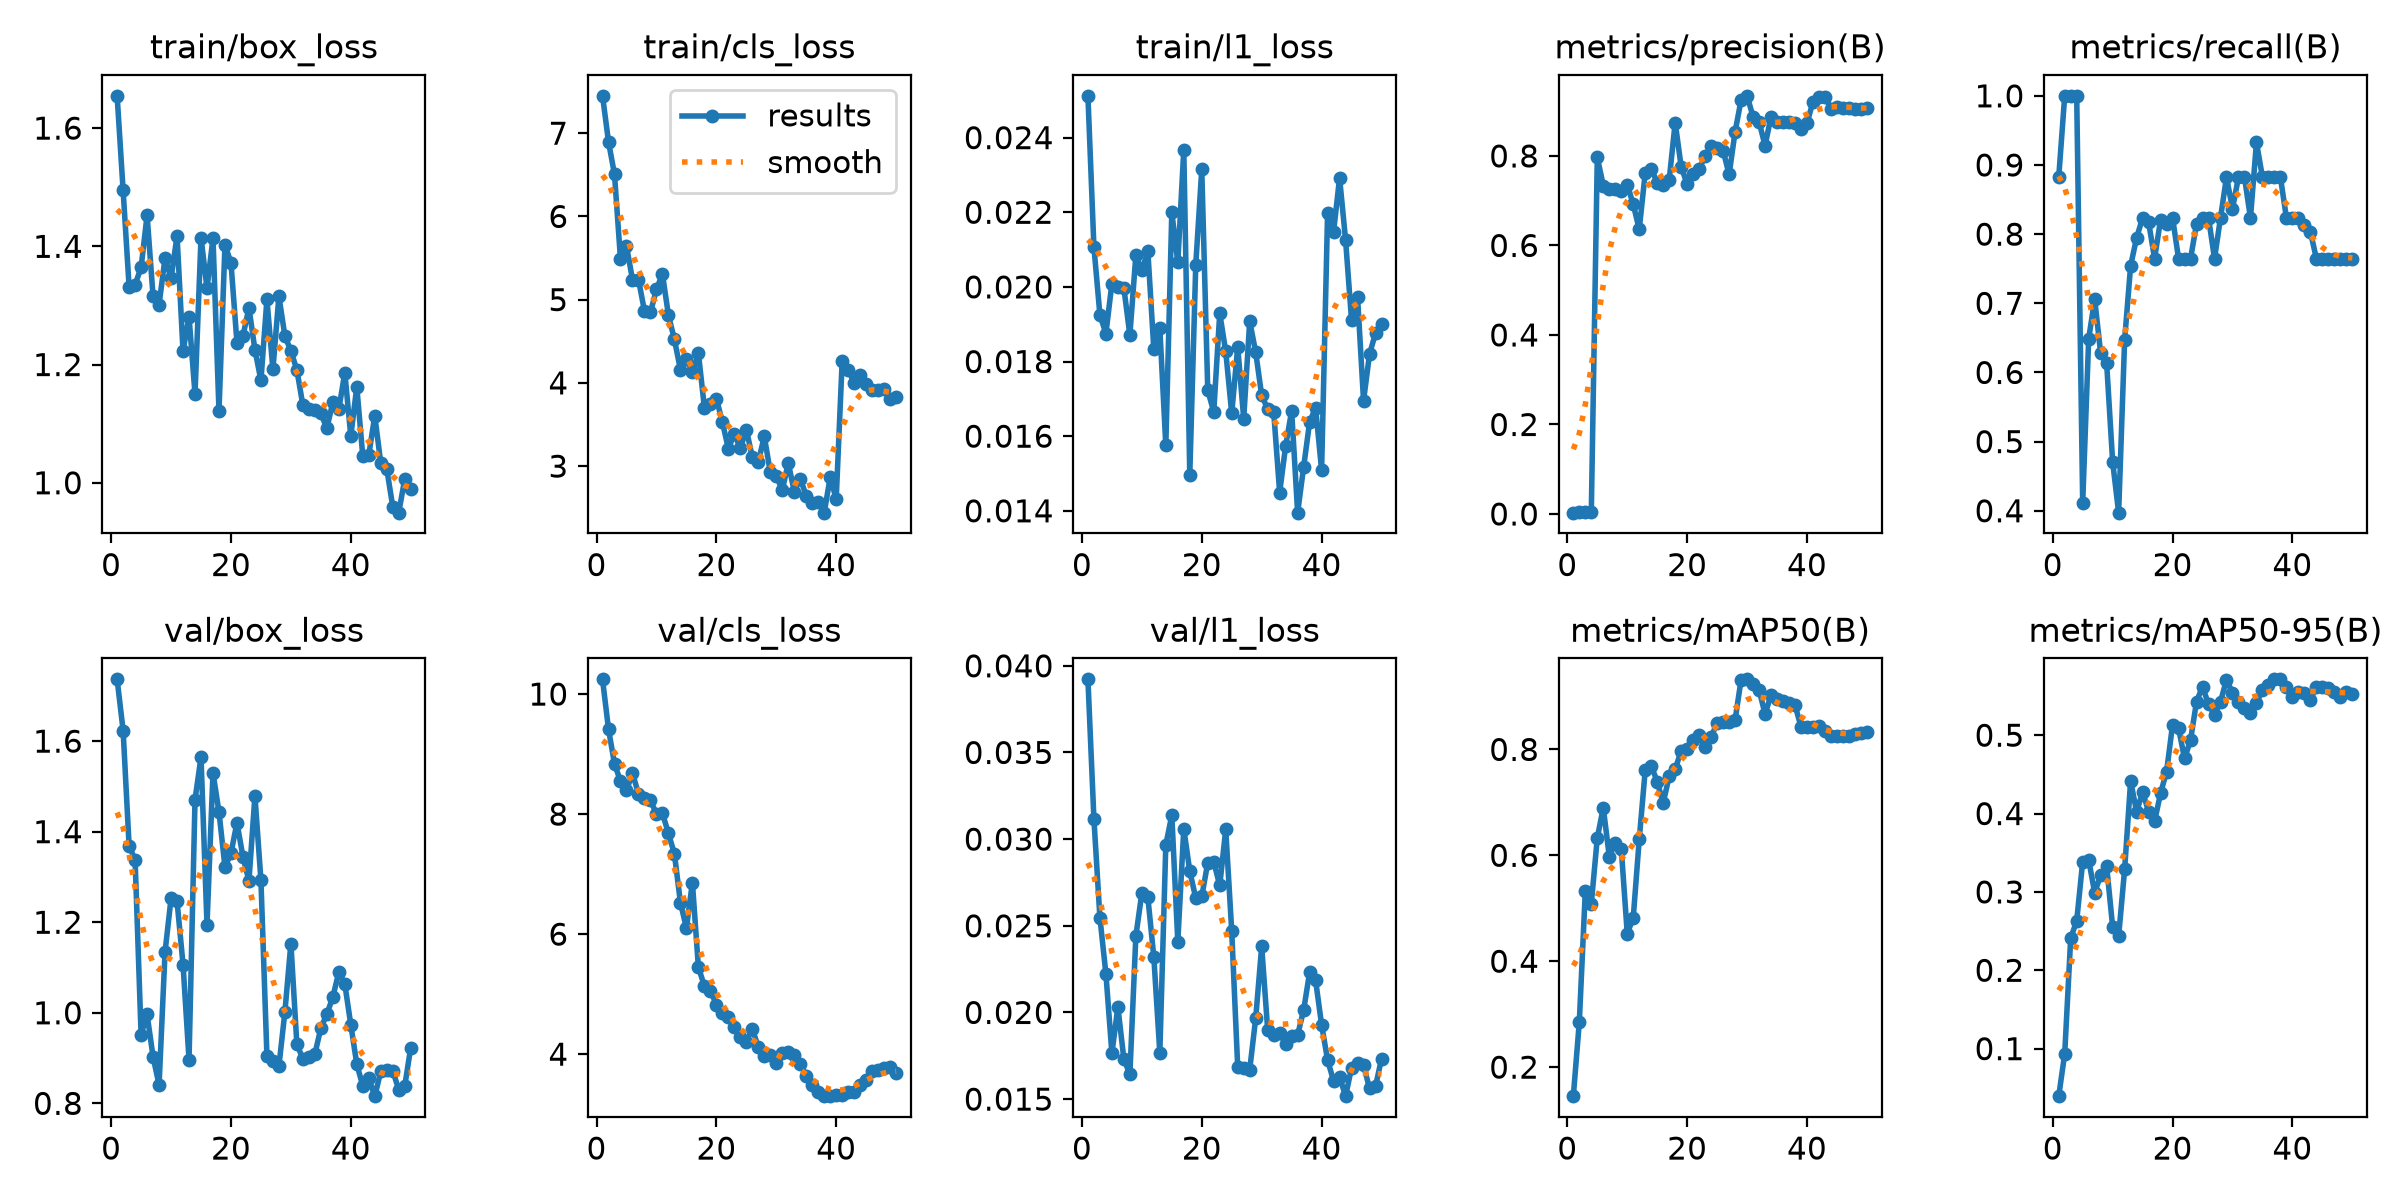

Data behind this chart, as committed beside it:
epoch, time, train/box_loss, train/cls_loss, train/l1_loss, metrics/precision(B), metrics/recall(B), metrics/mAP50(B), metrics/mAP50-95(B), val/box_loss, val/cls_loss, val/l1_loss, lr/pg0, lr/pg1, lr/pg2
1, 17.66, 1.655, 7.449, 0.02512, 0.00294, 0.8823, 0.1452, 0.03936, 1.736, 10.25, 0.03922, 0.0005833, 0.0005833, 0.0005833
2, 33.08, 1.495, 6.897, 0.02107, 0.00333, 1, 0.2854, 0.0935, 1.623, 9.415, 0.03117, 0.001225, 0.001225, 0.001225
3, 48.49, 1.331, 6.504, 0.01925, 0.00333, 1, 0.5321, 0.2412, 1.368, 8.838, 0.02547, 0.001841, 0.001841, 0.001841
4, 63.9, 1.335, 5.485, 0.01875, 0.00333, 1, 0.5087, 0.263, 1.338, 8.548, 0.02223, 0.001881, 0.001881, 0.001881
5, 79.59, 1.364, 5.643, 0.02009, 0.7969, 0.4118, 0.6327, 0.3388, 0.9519, 8.395, 0.01765, 0.001842, 0.001842, 0.001842
6, 95.13, 1.453, 5.242, 0.02001, 0.7338, 0.6486, 0.6901, 0.3407, 0.9963, 8.682, 0.02031, 0.001802, 0.001802, 0.001802
7, 110.8, 1.315, 5.241, 0.01997, 0.7259, 0.7059, 0.5977, 0.2992, 0.9025, 8.338, 0.01731, 0.001762, 0.001762, 0.001762
8, 126.6, 1.301, 4.864, 0.01871, 0.7271, 0.6278, 0.6227, 0.3212, 0.8408, 8.271, 0.01643, 0.001723, 0.001723, 0.001723
9, 142.5, 1.381, 4.847, 0.02085, 0.7223, 0.6131, 0.6126, 0.3327, 1.135, 8.23, 0.02441, 0.001683, 0.001683, 0.001683
10, 158.3, 1.346, 5.124, 0.02044, 0.736, 0.4706, 0.4522, 0.2554, 1.252, 8.004, 0.02689, 0.001644, 0.001644, 0.001644
11, 174.3, 1.418, 5.307, 0.02096, 0.6918, 0.3972, 0.4822, 0.2438, 1.246, 8.015, 0.02665, 0.001604, 0.001604, 0.001604
12, 190, 1.223, 4.814, 0.01833, 0.6361, 0.6471, 0.6302, 0.3286, 1.106, 7.679, 0.02319, 0.001564, 0.001564, 0.001564
13, 205.9, 1.281, 4.522, 0.01889, 0.7621, 0.7543, 0.7608, 0.4416, 0.8965, 7.337, 0.01767, 0.001525, 0.001525, 0.001525
14, 221.9, 1.15, 4.158, 0.01575, 0.7714, 0.7948, 0.7691, 0.4023, 1.471, 6.526, 0.02967, 0.001485, 0.001485, 0.001485
15, 237.7, 1.415, 4.292, 0.022, 0.7404, 0.8235, 0.7393, 0.4276, 1.565, 6.1, 0.03138, 0.001446, 0.001446, 0.001446
16, 253.6, 1.329, 4.125, 0.02066, 0.7353, 0.8173, 0.6989, 0.4024, 1.195, 6.859, 0.02409, 0.001406, 0.001406, 0.001406
17, 269.5, 1.414, 4.358, 0.02368, 0.7466, 0.7647, 0.7491, 0.39, 1.53, 5.447, 0.0306, 0.001366, 0.001366, 0.001366
18, 285.6, 1.122, 3.702, 0.01497, 0.8746, 0.821, 0.7622, 0.4262, 1.443, 5.137, 0.02815, 0.001327, 0.001327, 0.001327
19, 301.4, 1.403, 3.745, 0.0206, 0.7757, 0.8141, 0.7978, 0.4533, 1.322, 5.058, 0.02659, 0.001287, 0.001287, 0.001287
20, 317.3, 1.372, 3.811, 0.02315, 0.7368, 0.8235, 0.8015, 0.5135, 1.352, 4.827, 0.02669, 0.001248, 0.001248, 0.001248
21, 333.7, 1.237, 3.531, 0.01723, 0.7603, 0.7647, 0.8176, 0.509, 1.42, 4.686, 0.02864, 0.001208, 0.001208, 0.001208
22, 350.2, 1.248, 3.208, 0.01665, 0.7708, 0.7647, 0.8276, 0.4703, 1.345, 4.613, 0.02869, 0.001168, 0.001168, 0.001168
23, 367.1, 1.296, 3.389, 0.01929, 0.8001, 0.7647, 0.805, 0.4938, 1.291, 4.459, 0.02733, 0.001129, 0.001129, 0.001129
24, 383.8, 1.225, 3.214, 0.01827, 0.8219, 0.8147, 0.8241, 0.5429, 1.479, 4.292, 0.03056, 0.001089, 0.001089, 0.001089
25, 400.6, 1.173, 3.439, 0.01661, 0.8181, 0.8235, 0.8492, 0.562, 1.293, 4.21, 0.02469, 0.00105, 0.00105, 0.00105
26, 422.6, 1.31, 3.109, 0.01839, 0.8119, 0.8235, 0.8517, 0.5394, 0.9054, 4.42, 0.01684, 0.00101, 0.00101, 0.00101
27, 443.4, 1.192, 3.054, 0.01647, 0.7585, 0.7647, 0.852, 0.5262, 0.8927, 4.118, 0.01679, 0.0009704, 0.0009704, 0.0009704
28, 464.7, 1.315, 3.356, 0.01908, 0.854, 0.8235, 0.8557, 0.5428, 0.882, 3.975, 0.0167, 0.0009308, 0.0009308, 0.0009308
29, 486.1, 1.248, 2.928, 0.01825, 0.925, 0.8823, 0.9316, 0.5707, 1.002, 3.985, 0.01966, 0.0008912, 0.0008912, 0.0008912
30, 507.5, 1.223, 2.882, 0.01709, 0.9343, 0.837, 0.9323, 0.5543, 1.153, 3.852, 0.02381, 0.0008516, 0.0008516, 0.0008516
31, 528.8, 1.191, 2.711, 0.01673, 0.8875, 0.8823, 0.924, 0.5429, 0.9302, 4.022, 0.019, 0.000812, 0.000812, 0.000812
32, 550, 1.131, 3.038, 0.01666, 0.8764, 0.8823, 0.9122, 0.5342, 0.8986, 4.03, 0.01872, 0.0007724, 0.0007724, 0.0007724
33, 571.4, 1.124, 2.694, 0.01449, 0.823, 0.8235, 0.8669, 0.5285, 0.9025, 3.991, 0.01881, 0.0007328, 0.0007328, 0.0007328
34, 592.5, 1.123, 2.849, 0.01574, 0.888, 0.9327, 0.9027, 0.5411, 0.9086, 3.838, 0.01817, 0.0006932, 0.0006932, 0.0006932
35, 614, 1.117, 2.644, 0.01668, 0.8762, 0.8823, 0.8961, 0.5577, 0.9662, 3.642, 0.01862, 0.0006536, 0.0006536, 0.0006536
36, 635.1, 1.092, 2.558, 0.01395, 0.8754, 0.8823, 0.8919, 0.5641, 0.997, 3.487, 0.0187, 0.000614, 0.000614, 0.000614
37, 656.5, 1.136, 2.571, 0.01517, 0.8765, 0.8823, 0.8869, 0.5713, 1.035, 3.374, 0.02013, 0.0005744, 0.0005744, 0.0005744
38, 678.1, 1.125, 2.441, 0.01638, 0.8745, 0.8823, 0.8836, 0.5712, 1.09, 3.307, 0.02231, 0.0005348, 0.0005348, 0.0005348
39, 699.4, 1.186, 2.865, 0.01676, 0.8611, 0.8235, 0.8426, 0.562, 1.063, 3.3, 0.02185, 0.0004952, 0.0004952, 0.0004952
40, 721.1, 1.079, 2.605, 0.01509, 0.873, 0.8235, 0.8428, 0.5487, 0.9736, 3.311, 0.01929, 0.0004556, 0.0004556, 0.0004556
41, 742.5, 1.162, 4.268, 0.02198, 0.9211, 0.8235, 0.8427, 0.5548, 0.8865, 3.321, 0.01725, 0.000416, 0.000416, 0.000416
42, 763.5, 1.045, 4.156, 0.02148, 0.9325, 0.8132, 0.844, 0.5542, 0.8384, 3.366, 0.01605, 0.0003764, 0.0003764, 0.0003764
43, 785, 1.047, 4, 0.02292, 0.9317, 0.8035, 0.8341, 0.5449, 0.8555, 3.376, 0.0163, 0.0003368, 0.0003368, 0.0003368
44, 900.4, 1.113, 4.089, 0.02126, 0.906, 0.7647, 0.825, 0.5613, 0.8159, 3.493, 0.01517, 0.0002972, 0.0002972, 0.0002972
45, 921.5, 1.033, 3.991, 0.0191, 0.9087, 0.7647, 0.8255, 0.5615, 0.8703, 3.575, 0.01681, 0.0002576, 0.0002576, 0.0002576
46, 942.6, 1.024, 3.919, 0.01973, 0.9077, 0.7647, 0.8253, 0.5598, 0.8738, 3.716, 0.01707, 0.000218, 0.000218, 0.000218
47, 963.6, 0.9597, 3.915, 0.01695, 0.9077, 0.7647, 0.8262, 0.5545, 0.8721, 3.734, 0.01694, 0.0001784, 0.0001784, 0.0001784
48, 984.6, 0.9494, 3.925, 0.0182, 0.906, 0.7647, 0.8292, 0.5483, 0.8301, 3.77, 0.01563, 0.0001388, 0.0001388, 0.0001388
49, 1006, 1.006, 3.805, 0.01876, 0.9056, 0.7647, 0.8315, 0.5556, 0.838, 3.783, 0.01574, 9.92e-05, 9.92e-05, 9.92e-05
50, 1027, 0.9897, 3.824, 0.019, 0.9062, 0.7647, 0.832, 0.5522, 0.9232, 3.683, 0.01733, 5.96e-05, 5.96e-05, 5.96e-05
